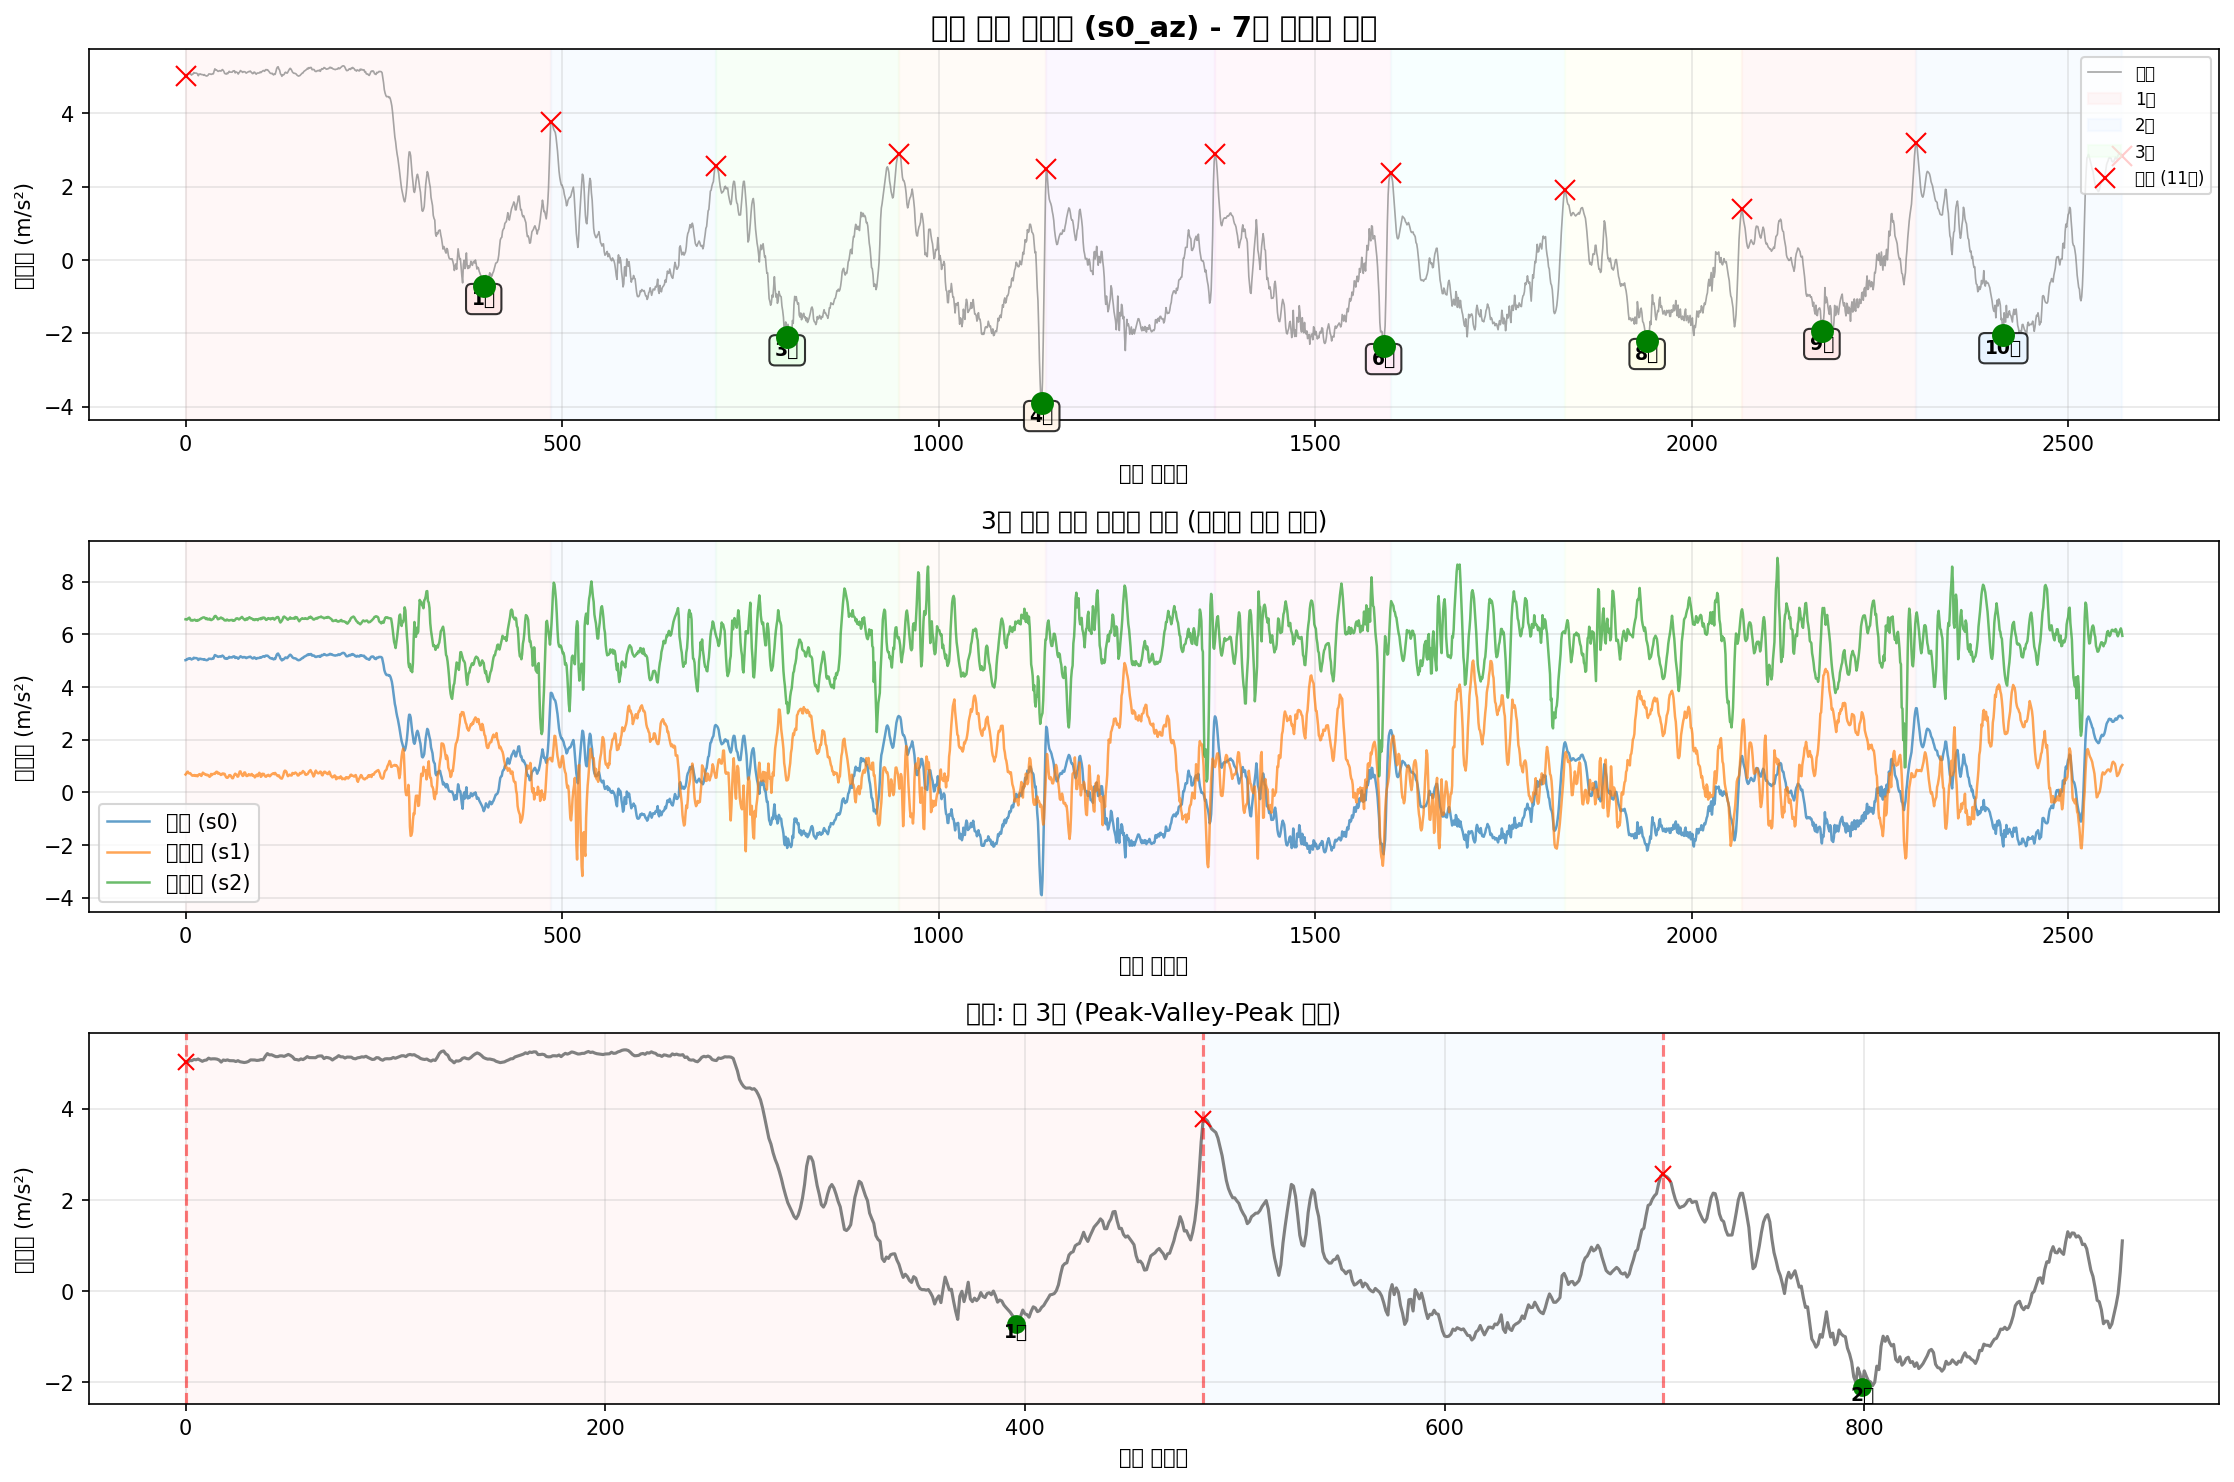

Values plotted in this chart, from the file beside it:
timestamp, seq, millis, q0, q1, q2, s0_ax, s0_ay, s0_az, s0_gx, s0_gy, s0_gz, s1_ax, s1_ay, s1_az, s1_gx, s1_gy, s1_gz, s2_ax, s2_ay, s2_az, s2_gx, s2_gy, s2_gz
2025-10-11T16:22:49.002, 119874, 1112577, 0, 0, 0, -8.331, -0.4512, 5.022, -0.008149, -0.01027, -0.005908, -9.591, 8.493, 0.6811, -0.01585, 0.008387, -0.02076, 9.926, 4.182, 6.574, 0.003885, -0.003633, -0.007828
2025-10-11T16:22:49.010, 119875, 1112586, 0, 0, 0, -8.352, -0.4895, 5.029, -0.009747, -0.01427, -0.009905, -9.586, 8.505, 0.7146, -0.01506, 0.01105, -0.02395, 9.897, 4.175, 6.567, 0.01401, -0.006564, -0.004098
2025-10-11T16:22:49.020, 119876, 1112595, 0, 0, 0, -8.369, -0.4919, 5.063, -0.007882, -0.0148, -0.01097, -9.62, 8.478, 0.7649, -0.01026, 0.007054, -0.02076, 9.871, 4.172, 6.562, 0.01108, -0.004699, -0.003032
2025-10-11T16:22:49.028, 119877, 1112604, 0, 0, 0, -8.395, -0.4943, 5.061, -0.003619, -0.0148, -0.009372, -9.622, 8.505, 0.7889, -0.0004, -0.004404, -0.01409, 9.866, 4.153, 6.603, -0.00171, -0.002833, -0.007295
2025-10-11T16:22:49.038, 119878, 1112613, 0, 0, 0, -8.383, -0.499, 5.087, 0.003309, -0.01267, -0.006707, -9.606, 8.531, 0.7314, 0.001732, -0.009466, -0.007433, 9.88, 4.101, 6.61, -0.00704, -0.002034, -0.007828
2025-10-11T16:22:49.046, 119879, 1112622, 0, 0, 0, -8.374, -0.4895, 5.08, 0.01077, -0.01321, -0.005375, -9.591, 8.569, 0.7242, -0.002798, -0.007068, -0.002637, 9.909, 4.077, 6.637, 0.002287, -0.0009682, -0.006762
2025-10-11T16:22:49.055, 119880, 1112631, 0, 0, 0, -8.369, -0.4631, 5.096, 0.0161, -0.01587, -0.005375, -9.572, 8.574, 0.7338, 0.005995, -0.003604, 0.0008273, 9.926, 4.091, 6.594, 0.01028, -0.002034, -0.007828
2025-10-11T16:22:49.064, 119881, 1112640, 0, 0, 0, -8.347, -0.4488, 5.072, 0.01876, -0.018, -0.00724, -9.539, 8.562, 0.7075, 0.01639, -0.0006731, 0.002959, 9.909, 4.122, 6.531, 0.006817, -0.001235, -0.01023
2025-10-11T16:22:49.073, 119882, 1112649, 0, 0, 0, -8.347, -0.4559, 5.046, 0.02063, -0.01987, -0.01177, -9.567, 8.569, 0.662, 0.02065, 0.001992, 0.003492, 9.938, 4.11, 6.527, -0.000378, -0.0009682, -0.01476
2025-10-11T16:22:49.085, 119883, 1112658, 0, 0, 0, -8.371, -0.4727, 5.068, 0.02196, -0.02093, -0.0147, -9.606, 8.586, 0.6356, 0.01559, 0.004123, 0.004558, 9.962, 4.115, 6.546, -0.003309, -0.0004352, -0.01795
2025-10-11T16:22:49.091, 119884, 1112667, 0, 0, 0, -8.362, -0.5038, 5.075, 0.02116, -0.0228, -0.0179, -9.613, 8.572, 0.65, 0.01212, 0.004123, 0.008288, 9.969, 4.103, 6.531, -0.01503, 9.768758900463581e-05, -0.01902
2025-10-11T16:22:49.100, 119885, 1112676, 0, 0, 0, -8.369, -0.5326, 5.116, 0.01983, -0.02413, -0.01843, -9.613, 8.613, 0.638, 0.01239, 0.004656, 0.008821, 9.971, 4.122, 6.543, -0.01477, 0.001963, -0.01875
2025-10-11T16:22:49.109, 119886, 1112685, 0, 0, 0, -8.395, -0.5565, 5.096, 0.01717, -0.022, -0.01657, -9.582, 8.613, 0.6596, 0.01106, 0.0006592, 0.005624, 9.966, 4.139, 6.56, -0.009971, 0.0008971, -0.01662
2025-10-11T16:22:49.120, 119887, 1112694, 0, 0, 0, -8.412, -0.5852, 5.101, 0.0137, -0.0204, -0.0131, -9.591, 8.577, 0.6428, 0.00786, -0.0004066, 0.003225, 9.957, 4.196, 6.546, -0.004108, 0.001164, -0.01689
2025-10-11T16:22:49.127, 119888, 1112703, 0, 0, 0, -8.438, -0.5637, 5.101, 0.009438, -0.02013, -0.008573, -9.582, 8.553, 0.6213, 0.007327, -0.001206, -0.0002386, 9.945, 4.223, 6.517, -0.005707, 0.002496, -0.01875
2025-10-11T16:22:49.138, 119889, 1112712, 0, 0, 0, -8.426, -0.5517, 5.094, 0.005974, -0.02013, -0.006441, -9.615, 8.543, 0.6476, 0.007327, -0.002538, -0.003436, 9.933, 4.184, 6.522, -0.008638, 0.005693, -0.02088
2025-10-11T16:22:49.145, 119890, 1112721, 0, 0, 0, -8.412, -0.523, 5.075, 0.00251, -0.02013, -0.004309, -9.627, 8.538, 0.6141, 0.005462, -0.0009395, -0.006367, 9.923, 4.146, 6.548, -0.003309, 0.006226, -0.01556
2025-10-11T16:22:49.155, 119891, 1112731, 0, 0, 0, -8.4, -0.523, 5.029, -0.00202, -0.02093, -0.001378, -9.603, 8.522, 0.6596, 0.008393, -0.003338, -0.006367, 9.911, 4.192, 6.531, 0.004951, 0.006493, -0.01369
2025-10-11T16:22:49.165, 119892, 1112740, 0, 0, 0, -8.407, -0.5397, 5.075, -0.005217, -0.01854, -0.0003124, -9.637, 8.474, 0.6859, 0.01639, -0.006269, -0.002637, 9.899, 4.194, 6.55, 0.0004214, 0.006493, -0.01449
2025-10-11T16:22:49.173, 119893, 1112749, 0, 0, 0, -8.443, -0.5326, 5.065, -0.00655, -0.0172, 0.002086, -9.658, 8.445, 0.6955, 0.01932, -0.007068, 0.002426, 9.926, 4.17, 6.577, -0.009971, 0.007026, -0.01183
2025-10-11T16:22:49.182, 119894, 1112758, 0, 0, 0, -8.477, -0.5326, 5.077, -0.006816, -0.01747, 0.005816, -9.665, 8.428, 0.6548, 0.01559, -0.005203, 0.005091, 9.906, 4.215, 6.582, -0.01104, 0.004095, -0.01103
2025-10-11T16:22:49.192, 119895, 1112767, 0, 0, 0, -8.469, -0.523, 5.061, -0.005484, -0.0156, 0.007681, -9.634, 8.471, 0.6261, 0.008127, -0.005203, 0.008288, 9.918, 4.251, 6.613, -0.009438, 0.004095, -0.00996
2025-10-11T16:22:49.200, 119896, 1112776, 0, 0, 0, -8.472, -0.4751, 5.061, -0.00575, -0.0148, 0.009014, -9.596, 8.512, 0.6787, 0.005462, -0.004137, 0.008821, 9.909, 4.271, 6.62, -0.00171, 0.004361, -0.01049
2025-10-11T16:22:49.209, 119897, 1112785, 0, 0, 0, -8.469, -0.4224, 5.058, -0.004951, -0.0156, 0.008214, -9.622, 8.495, 0.7506, 0.01106, -0.0006731, 0.008555, 9.902, 4.283, 6.639, 0.004418, 0.00516, -0.01049
2025-10-11T16:22:49.218, 119898, 1112794, 0, 0, 0, -8.484, -0.3961, 5.041, -0.002286, -0.0148, 0.005017, -9.632, 8.462, 0.7266, 0.01825, 0.002258, 0.006423, 9.914, 4.302, 6.646, 0.009481, 0.003562, -0.01103
2025-10-11T16:22:49.227, 119899, 1112803, 0, 0, 0, -8.46, -0.4033, 5.061, 0.001444, -0.0156, 0.002885, -9.649, 8.464, 0.7122, 0.01932, 0.004656, 0.004558, 9.902, 4.275, 6.644, 0.008948, 0.004628, -0.01262
2025-10-11T16:22:49.236, 119900, 1112812, 0, 0, 0, -8.443, -0.4416, 5.037, 0.003842, -0.01534, 0.00102, -9.615, 8.486, 0.6787, 0.01399, 0.008387, 0.004824, 9.899, 4.204, 6.625, 0.01188, 0.009157, -0.01236
2025-10-11T16:22:49.245, 119901, 1112821, 0, 0, 0, -8.448, -0.4679, 5.029, 0.005974, -0.01587, 0.001553, -9.618, 8.505, 0.6811, 0.004929, 0.006521, 0.007222, 9.887, 4.175, 6.584, 0.007882, 0.004095, -0.007828
2025-10-11T16:22:49.255, 119902, 1112831, 0, 0, 0, -8.438, -0.4943, 5.02, 0.008905, -0.01694, 0.002885, -9.627, 8.543, 0.6548, -0.007328, 0.0009257, 0.009887, 9.942, 4.192, 6.618, 0.01508, 0.0008971, -0.003032
2025-10-11T16:22:49.264, 119903, 1112840, 0, 0, 0, -8.436, -0.5541, 5.027, 0.007573, -0.01774, 0.005017, -9.594, 8.553, 0.6692, -0.003331, -0.006802, 0.009354, 9.952, 4.235, 6.57, 0.02094, -0.0007017, -0.003032
2025-10-11T16:22:49.273, 119904, 1112849, 0, 0, 0, -8.393, -0.5637, 5.044, 0.003842, -0.01854, 0.006349, -9.589, 8.565, 0.6572, 0.00333, -0.007335, 0.009088, 9.928, 4.208, 6.584, 0.009481, 0.002496, -0.007295
2025-10-11T16:22:49.282, 119905, 1112858, 0, 0, 0, -8.393, -0.6068, 5.077, -0.0009541, -0.01933, 0.007149, -9.579, 8.577, 0.6189, -0.0001335, -0.002005, 0.006689, 9.899, 4.187, 6.57, -0.004641, 0.001696, -0.008894
2025-10-11T16:22:49.291, 119906, 1112867, 0, 0, 0, -8.417, -0.5972, 5.077, -0.005484, -0.0188, 0.009014, -9.57, 8.601, 0.5925, -0.002798, -0.002538, 0.002959, 9.933, 4.136, 6.601, -0.00704, 0.001696, -0.008628
2025-10-11T16:22:49.300, 119907, 1112876, 0, 0, 0, -8.431, -0.5589, 5.075, -0.008415, -0.01694, 0.01088, -9.598, 8.613, 0.6189, 0.0006659, -0.002538, 0.001627, 9.947, 4.11, 6.562, -0.008905, 0.003562, -0.009427
2025-10-11T16:22:49.309, 119908, 1112885, 0, 0, 0, -8.407, -0.535, 5.065, -0.008682, -0.01774, 0.01141, -9.606, 8.624, 0.7027, 0.0006659, -0.001206, 0.00216, 9.914, 4.103, 6.543, -0.004908, 0.001963, -0.008361
2025-10-11T16:22:49.318, 119909, 1112894, 0, 0, 0, -8.426, -0.5278, 5.07, -0.009747, -0.01534, 0.01061, -9.591, 8.589, 0.6596, -0.007328, 0.001459, 0.003492, 9.902, 4.136, 6.555, 0.004685, 0.0003642, -0.00623
2025-10-11T16:22:49.329, 119910, 1112903, 0, 0, 0, -8.426, -0.523, 5.084, -0.01135, -0.0148, 0.01008, -9.579, 8.557, 0.6883, -0.01399, 0.002791, 0.004558, 9.909, 4.206, 6.577, 0.01534, -0.002034, -0.00543
2025-10-11T16:22:49.336, 119911, 1112912, 0, 0, 0, -8.422, -0.5254, 5.08, -0.01481, -0.01374, 0.009547, -9.598, 8.526, 0.7075, -0.01266, 0.002524, 0.005624, 9.926, 4.261, 6.591, 0.01748, -0.003633, -0.007295
2025-10-11T16:22:49.345, 119912, 1112921, 0, 0, 0, -8.414, -0.5565, 5.156, -0.01508, -0.01347, 0.008481, -9.627, 8.493, 0.7099, -0.01479, 0.005988, 0.003225, 9.899, 4.309, 6.661, 0.00655, -0.003366, -0.009161
2025-10-11T16:22:49.354, 119913, 1112930, 0, 0, 0, -8.424, -0.5302, 5.216, -0.01508, -0.01027, 0.009547, -9.67, 8.466, 0.7027, -0.02038, 0.00439, 0.001094, 9.902, 4.306, 6.697, 0.004951, -0.002567, -0.007295
2025-10-11T16:22:49.363, 119914, 1112939, 0, 0, 0, -8.39, -0.5158, 5.187, -0.01348, -0.00761, 0.008747, -9.716, 8.462, 0.7553, -0.02118, -0.0001401, -0.000505, 9.899, 4.311, 6.701, 0.005218, -0.0031, -0.004098
2025-10-11T16:22:49.372, 119915, 1112948, 0, 0, 0, -8.364, -0.4823, 5.19, -0.01001, -0.004679, 0.007149, -9.694, 8.443, 0.7841, -0.01852, -0.003338, -0.001837, 9.906, 4.321, 6.663, 0.01161, -0.002833, -0.0001009
2025-10-11T16:22:49.382, 119916, 1112957, 0, 0, 0, -8.352, -0.4512, 5.168, -0.006283, -0.004146, 0.00475, -9.663, 8.438, 0.7793, -0.01212, -0.003871, -0.003436, 9.887, 4.328, 6.632, 0.01081, -0.002567, -0.0006338
2025-10-11T16:22:49.395, 119917, 1112971, 0, 0, 0, -8.362, -0.4224, 5.149, 0.001178, -0.002281, -0.0003124, -9.646, 8.426, 0.717, -0.0004, 0.001459, -0.002637, 9.892, 4.318, 6.574, 0.003619, -0.006564, 0.0006985
2025-10-11T16:22:49.404, 119918, 1112980, 0, 0, 0, -8.352, -0.4368, 5.149, 0.005707, -0.002547, -0.003243, -9.651, 8.421, 0.741, 0.01532, -0.0006731, 0.0002943, 9.895, 4.266, 6.584, -0.001444, -0.007097, 0.0009649
2025-10-11T16:22:49.413, 119919, 1112989, 0, 0, 0, -8.352, -0.4416, 5.166, 0.01024, -0.002281, -0.00804, -9.644, 8.454, 0.7242, 0.02278, -0.002538, 0.004558, 9.89, 4.268, 6.596, -0.004375, -0.009495, 0.001498
2025-10-11T16:22:49.422, 119920, 1112998, 0, 0, 0, -8.338, -0.4631, 5.166, 0.01583, -0.002814, -0.0123, -9.632, 8.478, 0.6955, 0.02252, -0.00467, 0.007222, 9.902, 4.251, 6.62, -0.01024, -0.00683, 0.002031
2025-10-11T16:22:49.432, 119921, 1113007, 0, 0, 0, -8.333, -0.499, 5.154, 0.01956, -0.003613, -0.01763, -9.658, 8.49, 0.662, 0.01532, -0.001472, 0.00589, 9.909, 4.263, 6.641, -0.01583, -0.00683, 0.002297
2025-10-11T16:22:49.440, 119922, 1113016, 0, 0, 0, -8.362, -0.4703, 5.175, 0.02329, -0.00388, -0.02216, -9.649, 8.49, 0.6859, 0.005462, -0.002005, 0.005357, 9.923, 4.268, 6.625, -0.0193, -0.005764, 0.0006985
2025-10-11T16:22:49.450, 119923, 1113025, 0, 0, 0, -8.369, -0.4607, 5.197, 0.02649, -0.002547, -0.02563, -9.642, 8.502, 0.7194, 0.00333, -0.003338, 0.00589, 9.906, 4.249, 6.596, -0.02836, -0.006031, 0.0001656
2025-10-11T16:22:49.459, 119924, 1113035, 0, 0, 0, -8.378, -0.4823, 5.175, 0.02836, -0.00308, -0.02696, -9.634, 8.522, 0.6883, 0.01266, -0.003071, 0.00589, 9.928, 4.192, 6.598, -0.02409, -0.008163, 0.001231
2025-10-11T16:22:49.468, 119925, 1113044, 0, 0, 0, -8.366, -0.4919, 5.144, 0.02889, -0.003613, -0.02723, -9.618, 8.565, 0.7122, 0.02625, -0.003071, 0.004291, 9.935, 4.17, 6.558, -0.0185, -0.01003, 0.001764
2025-10-11T16:22:49.477, 119926, 1113053, 0, 0, 0, -8.371, -0.5397, 5.089, 0.02889, -0.00388, -0.02749, -9.601, 8.569, 0.7027, 0.0385, 0.0003928, 0.006689, 9.928, 4.187, 6.531, -0.01343, -0.01136, 0.00363
2025-10-11T16:22:49.486, 119927, 1113062, 0, 0, 0, -8.381, -0.5589, 5.084, 0.02516, -0.004413, -0.02483, -9.591, 8.56, 0.6284, 0.04383, -0.0006731, 0.006689, 9.93, 4.194, 6.543, -0.0129, -0.008429, 0.00283
2025-10-11T16:22:49.495, 119928, 1113071, 0, 0, 0, -8.378, -0.578, 5.072, 0.02223, -0.003347, -0.0227, -9.572, 8.584, 0.5758, 0.03104, -0.0084, 0.004558, 9.938, 4.177, 6.529, -0.01477, -0.00763, 0.0009649
2025-10-11T16:22:49.504, 119929, 1113080, 0, 0, 0, -8.388, -0.5876, 5.099, 0.0185, -0.002014, -0.0187, -9.548, 8.615, 0.5566, 0.01612, -0.0116, 0.002426, 9.933, 4.108, 6.565, -0.01077, -0.006031, 0.0009649
2025-10-11T16:22:49.514, 119930, 1113089, 0, 0, 0, -8.412, -0.5828, 5.084, 0.0145, -0.0009485, -0.0147, -9.572, 8.639, 0.559, 0.004929, -0.0092, 0.00216, 9.94, 4.084, 6.55, -0.003576, -0.00683, 0.002564
2025-10-11T16:22:49.522, 119931, 1113098, 0, 0, 0, -8.424, -0.5589, 5.113, 0.01184, -0.0006821, -0.01124, -9.577, 8.61, 0.5949, 0.002265, -0.008667, 0.005091, 9.964, 4.103, 6.529, 0.00282, -0.007896, 0.005228
2025-10-11T16:22:49.534, 119932, 1113107, 0, 0, 0, -8.412, -0.5278, 5.149, 0.008106, -0.002547, -0.009639, -9.579, 8.562, 0.6524, 0.007061, -0.01027, 0.005357, 9.978, 4.17, 6.527, 0.007882, -0.009228, 0.005495
2025-10-11T16:22:49.540, 119933, 1113116, 0, 0, 0, -8.398, -0.499, 5.128, 0.004109, -0.004679, -0.00724, -9.589, 8.543, 0.6572, 0.009459, -0.005736, 0.002426, 9.954, 4.251, 6.541, 0.006284, -0.008962, 0.00363
... 2,513 more rows
